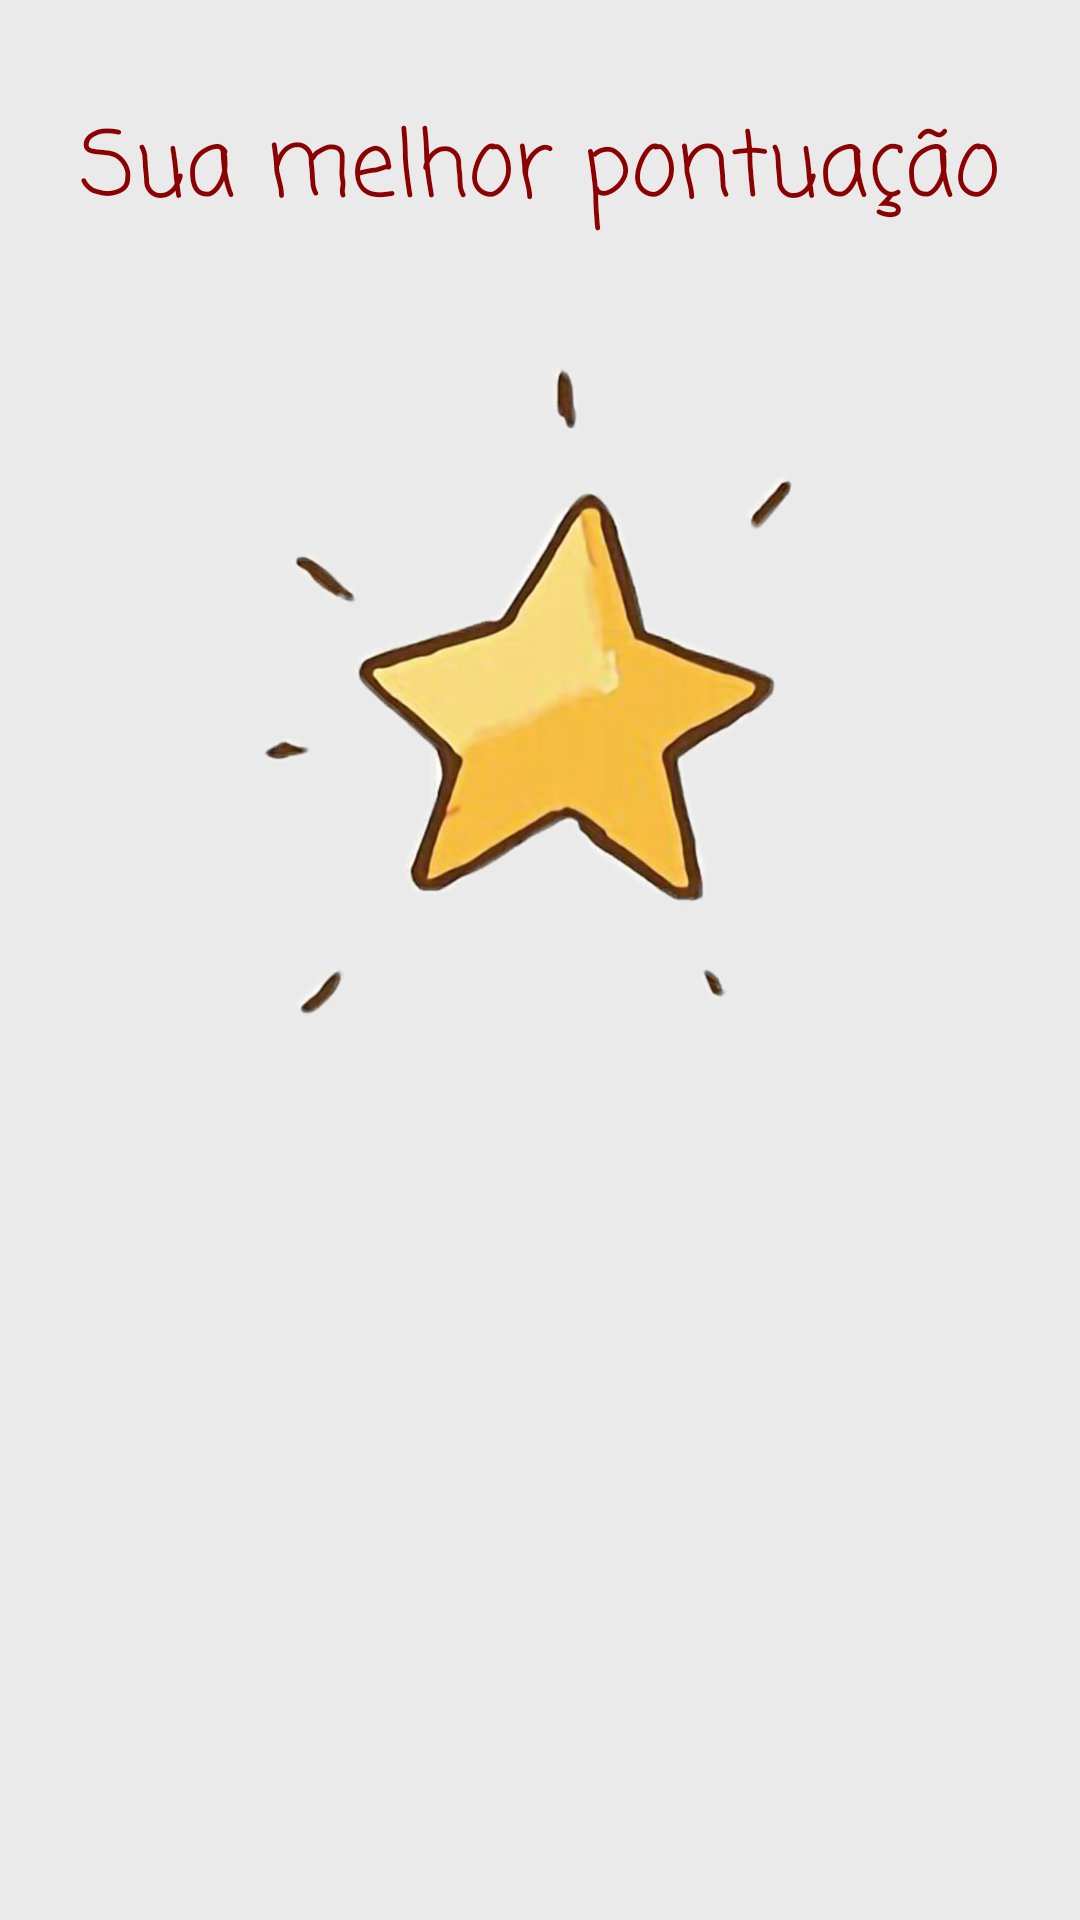

The Android layout XML behind this screen, and the referenced resources:
<!-- AndroidManifest.xml: application theme Theme.AppCompat.NoActionBar -->
<!-- res/layout/activity_score.xml -->
<?xml version="1.0" encoding="utf-8"?>
<RelativeLayout xmlns:android="http://schemas.android.com/apk/res/android"
    xmlns:app="http://schemas.android.com/apk/res-auto"
    xmlns:tools="http://schemas.android.com/tools"
    android:layout_width="match_parent"
    android:layout_height="match_parent"
    android:background="@color/colorText"
    tools:context=".ScoreActivity">

    <TextView
        android:layout_width="match_parent"
        android:layout_height="wrap_content"
        android:layout_alignParentStart="true"
        android:layout_alignParentTop="true"
        android:layout_marginStart="0dp"
        android:layout_marginTop="34dp"
        android:gravity="center"
        android:fontFamily="casual"
        android:text="Sua melhor pontuação"
        android:textColor="@color/colorPrimary"
        android:textSize="30sp" />

    <ImageView
        android:id="@+id/estrela"
        android:layout_width="wrap_content"
        android:layout_height="wrap_content"
        android:layout_alignParentTop="true"
        android:layout_centerHorizontal="true"
        android:layout_marginTop="119dp"
        android:src="@drawable/estrela" />

    <TextView
        android:id="@+id/scoreList"
        android:layout_width="wrap_content"
        android:layout_height="wrap_content"
        android:layout_alignParentTop="true"
        android:layout_centerHorizontal="true"
        android:layout_marginTop="216dp"
        android:textColor="@color/colorPrimaryDark"
        android:textSize="30sp" />

</RelativeLayout>
<!-- resources referenced by this layout -->
<resources>
  <color name="colorPrimary">#8b0101</color>
  <color name="colorPrimaryDark">#000111</color>
  <color name="colorText">#eaeaea</color>
  <!-- drawable estrela: png bitmap (drawable-xxxhdpi, 292480 bytes) -->
</resources>
